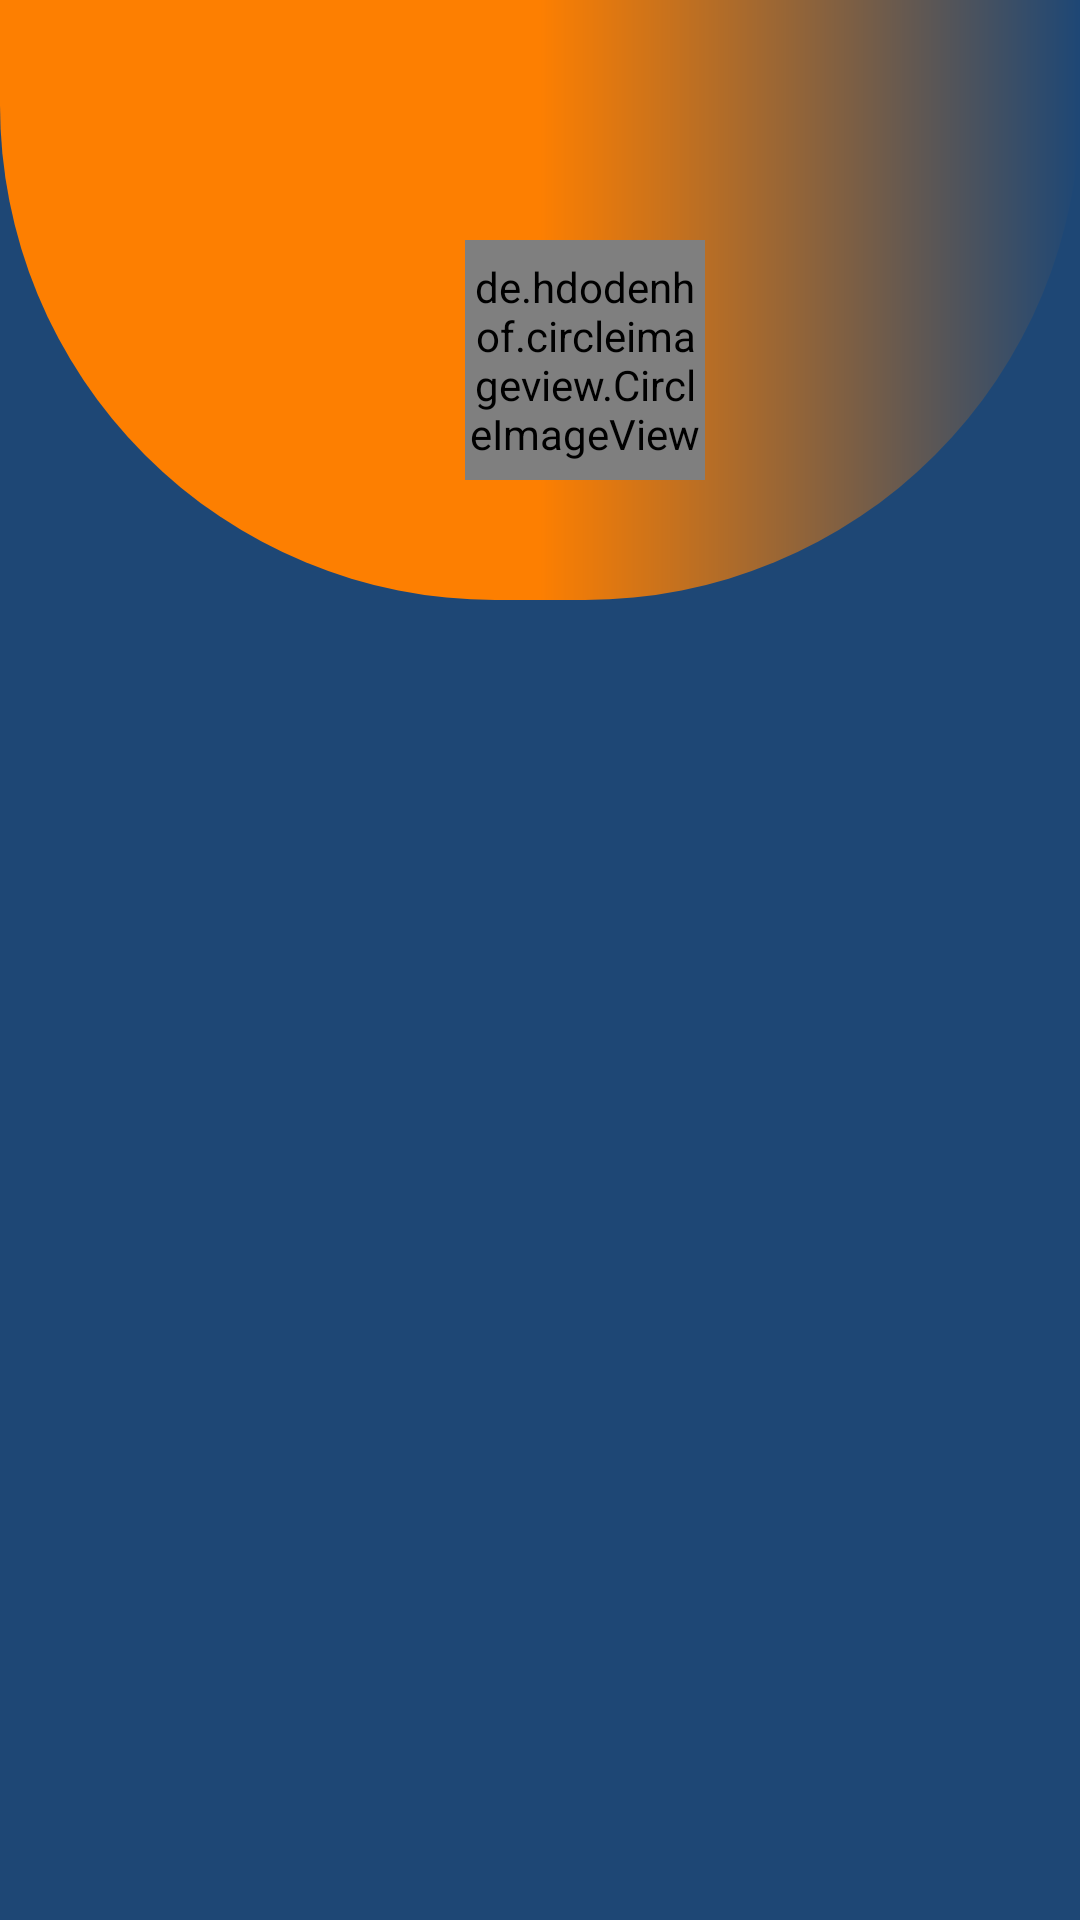

Write the Android layout XML for this screen, with the resource values it uses.
<!-- AndroidManifest.xml: application theme Theme.HomesweetHomes2 -->
<!-- res/layout/fragment_account.xml -->
<?xml version="1.0" encoding="utf-8"?>
<androidx.constraintlayout.widget.ConstraintLayout xmlns:android="http://schemas.android.com/apk/res/android"
    xmlns:app="http://schemas.android.com/apk/res-auto"
    xmlns:tools="http://schemas.android.com/tools"
    android:layout_width="match_parent"
    android:layout_height="match_parent"
    tools:context=".AccountFragment"
    android:id="@+id/accountUser">

    <FrameLayout
        android:layout_width="match_parent"
        android:layout_height="match_parent"
        app:layout_constraintBottom_toBottomOf="parent"
        app:layout_constraintEnd_toEndOf="parent"
        app:layout_constraintStart_toStartOf="parent"
        app:layout_constraintTop_toTopOf="parent"
        android:background="@color/background_blue"
        >

        <View
            android:layout_width="match_parent"
            android:layout_height="200dp"
            android:background="@drawable/account_background"
            />

        <de.hdodenhof.circleimageview.CircleImageView
            android:layout_width="80dp"
            android:layout_height="80dp"
            android:layout_marginLeft="155dp"
            android:layout_marginTop="80dp"
            android:background="@color/background_blue"
            android:clickable="true"
            android:src="@drawable/ic_baseline_person_add_24" />
    </FrameLayout>




</androidx.constraintlayout.widget.ConstraintLayout>
<!-- resources referenced by this layout -->
<resources>
  <color name="background_blue">#1E4775</color>
  <!-- drawable account_background (drawable) -->
  <?xml version="1.0" encoding="utf-8"?>
  <shape xmlns:android="http://schemas.android.com/apk/res/android" android:shape="rectangle">
  
      <gradient android:centerColor="@color/gold_orange"
          android:startColor="@color/gold_orange"
          android:endColor="@color/background_blue"/>
          <corners android:bottomLeftRadius="165dp"
              android:bottomRightRadius="165dp"/>
  
  
  
  </shape>
  <style name="Theme.HomesweetHomes2" parent="Theme.AppCompat.Light.NoActionBar">
          
          <item name="colorPrimary">#B06200EE</item>
          <item name="colorPrimaryVariant">@color/purple_700</item>
          <item name="colorOnPrimary">@color/white</item>
          
          <item name="colorSecondary">@color/teal_200</item>
          <item name="colorSecondaryVariant">@color/teal_700</item>
          <item name="colorOnSecondary">@color/black</item>
          
          <item name="android:statusBarColor">?attr/colorPrimaryVariant</item>
          
      </style>
  <color name="gold_orange">#FD7F01</color>
  <color name="purple_700">#FF3700B3</color>
  <color name="white">#FFFFFFFF</color>
  <color name="teal_200">#FF03DAC5</color>
  <color name="teal_700">#FF018786</color>
  <color name="black">#FF000000</color>
</resources>
